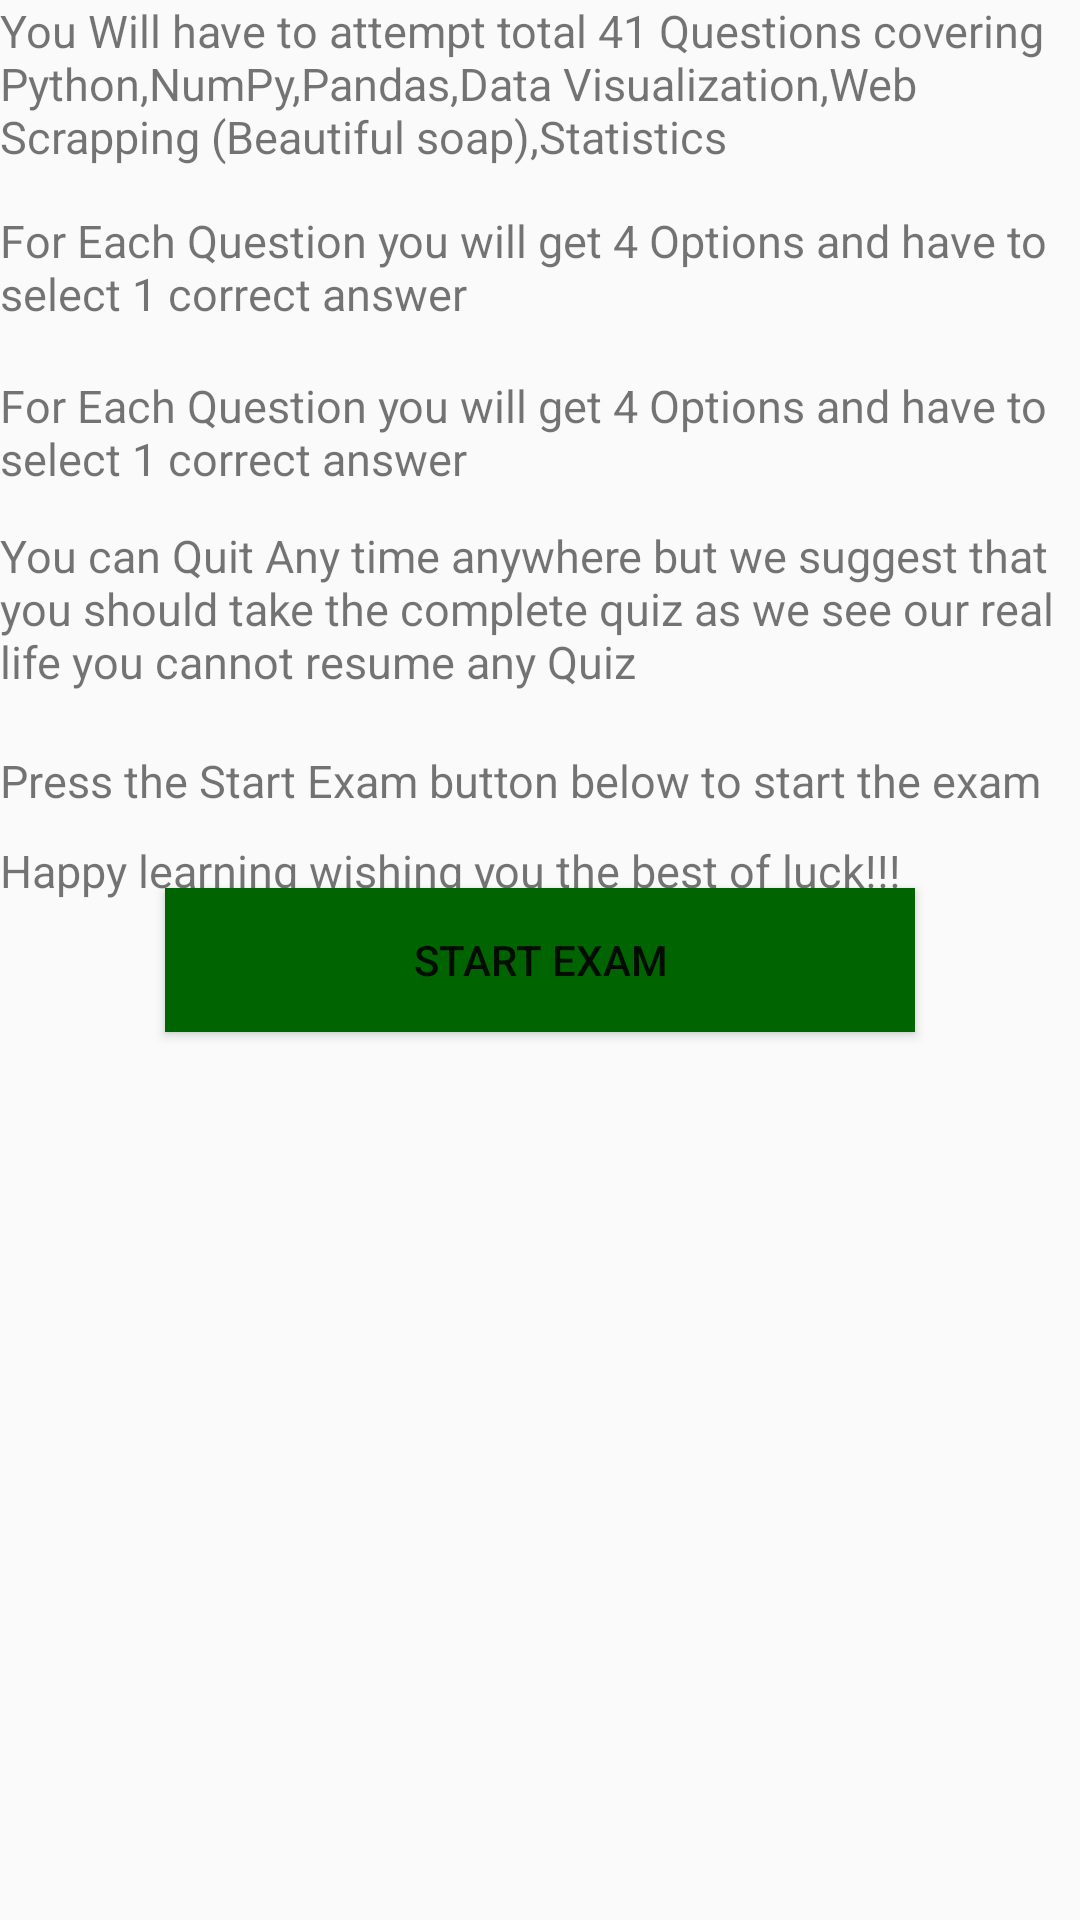

This screen was rendered from an Android layout file. Write that file and the resources it references.
<!-- AndroidManifest.xml: application theme AppTheme -->
<!-- res/layout/activity_card_six.xml -->
<?xml version="1.0" encoding="utf-8"?>
<androidx.constraintlayout.widget.ConstraintLayout xmlns:android="http://schemas.android.com/apk/res/android"
    xmlns:app="http://schemas.android.com/apk/res-auto"
    xmlns:tools="http://schemas.android.com/tools"
    android:layout_width="match_parent"
    android:layout_height="match_parent"
    tools:context=".card_SIX.cardSix" android:orientation="horizontal"
    >

    <RelativeLayout
        android:layout_width="match_parent"
        android:layout_height="match_parent"
        android:orientation="horizontal">

        <TextView
            android:id="@+id/textView4"
            android:layout_width="match_parent"
            android:layout_height="wrap_content"
            android:fontFamily="sans-serif"
            android:text="You Will have to attempt total 41 Questions covering Python,NumPy,Pandas,Data Visualization,Web Scrapping (Beautiful soap),Statistics"
            android:textSize="15dp" />

        <TextView
            android:layout_width="match_parent"
            android:layout_height="wrap_content"
            android:layout_marginTop="70dp"
            android:textSize="15dp"
            android:fontFamily="sans-serif"
            android:text="For Each Question you will get 4 Options and have to select 1 correct answer"
            />
        <TextView
            android:layout_width="match_parent"
            android:layout_height="wrap_content"
            android:layout_marginTop="125dp"
            android:textSize="15dp"
            android:fontFamily="sans-serif"
            android:text="For Each Question you will get 4 Options and have to select 1 correct answer"
            />

        <TextView
            android:layout_width="match_parent"
            android:layout_height="wrap_content"
            android:layout_marginTop="175dp"
            android:textSize="15dp"
            android:fontFamily="sans-serif"
            android:text="You can Quit Any time anywhere but we suggest that you should take the complete quiz as we see our real life you cannot resume any Quiz"
            />

        <TextView
            android:layout_width="match_parent"
            android:layout_height="wrap_content"
            android:layout_marginTop="250dp"
            android:textSize="15dp"
            android:fontFamily="sans-serif"
            android:text="Press the Start Exam button below to start the exam"
            />
        <TextView
            android:layout_width="match_parent"
            android:layout_height="wrap_content"
            android:layout_marginTop="280dp"
            android:textSize="15dp"
            android:fontFamily="sans-serif"
            android:text="Happy learning wishing you the best of luck!!!"
            />
        <Button
            android:id="@+id/start"
            android:layout_width="250dp"
            android:layout_height="wrap_content"
            android:layout_centerInParent="true"
            android:layout_centerVertical="true"
            android:background="@color/greem"
            android:text="Start Exam" />

    </RelativeLayout>
</androidx.constraintlayout.widget.ConstraintLayout>
<!-- resources referenced by this layout -->
<resources>
  <color name="greem">#006400</color>
  <style name="AppTheme" parent="Theme.AppCompat.Light.DarkActionBar">
          
          <item name="colorPrimary">#F7C729</item>
          <item name="colorPrimaryDark">@color/colorPrimaryDark</item>
          <item name="colorAccent">@color/colorAccent</item>
  
      </style>
  <color name="colorPrimaryDark">#00574B</color>
  <color name="colorAccent">#D81B60</color>
</resources>
